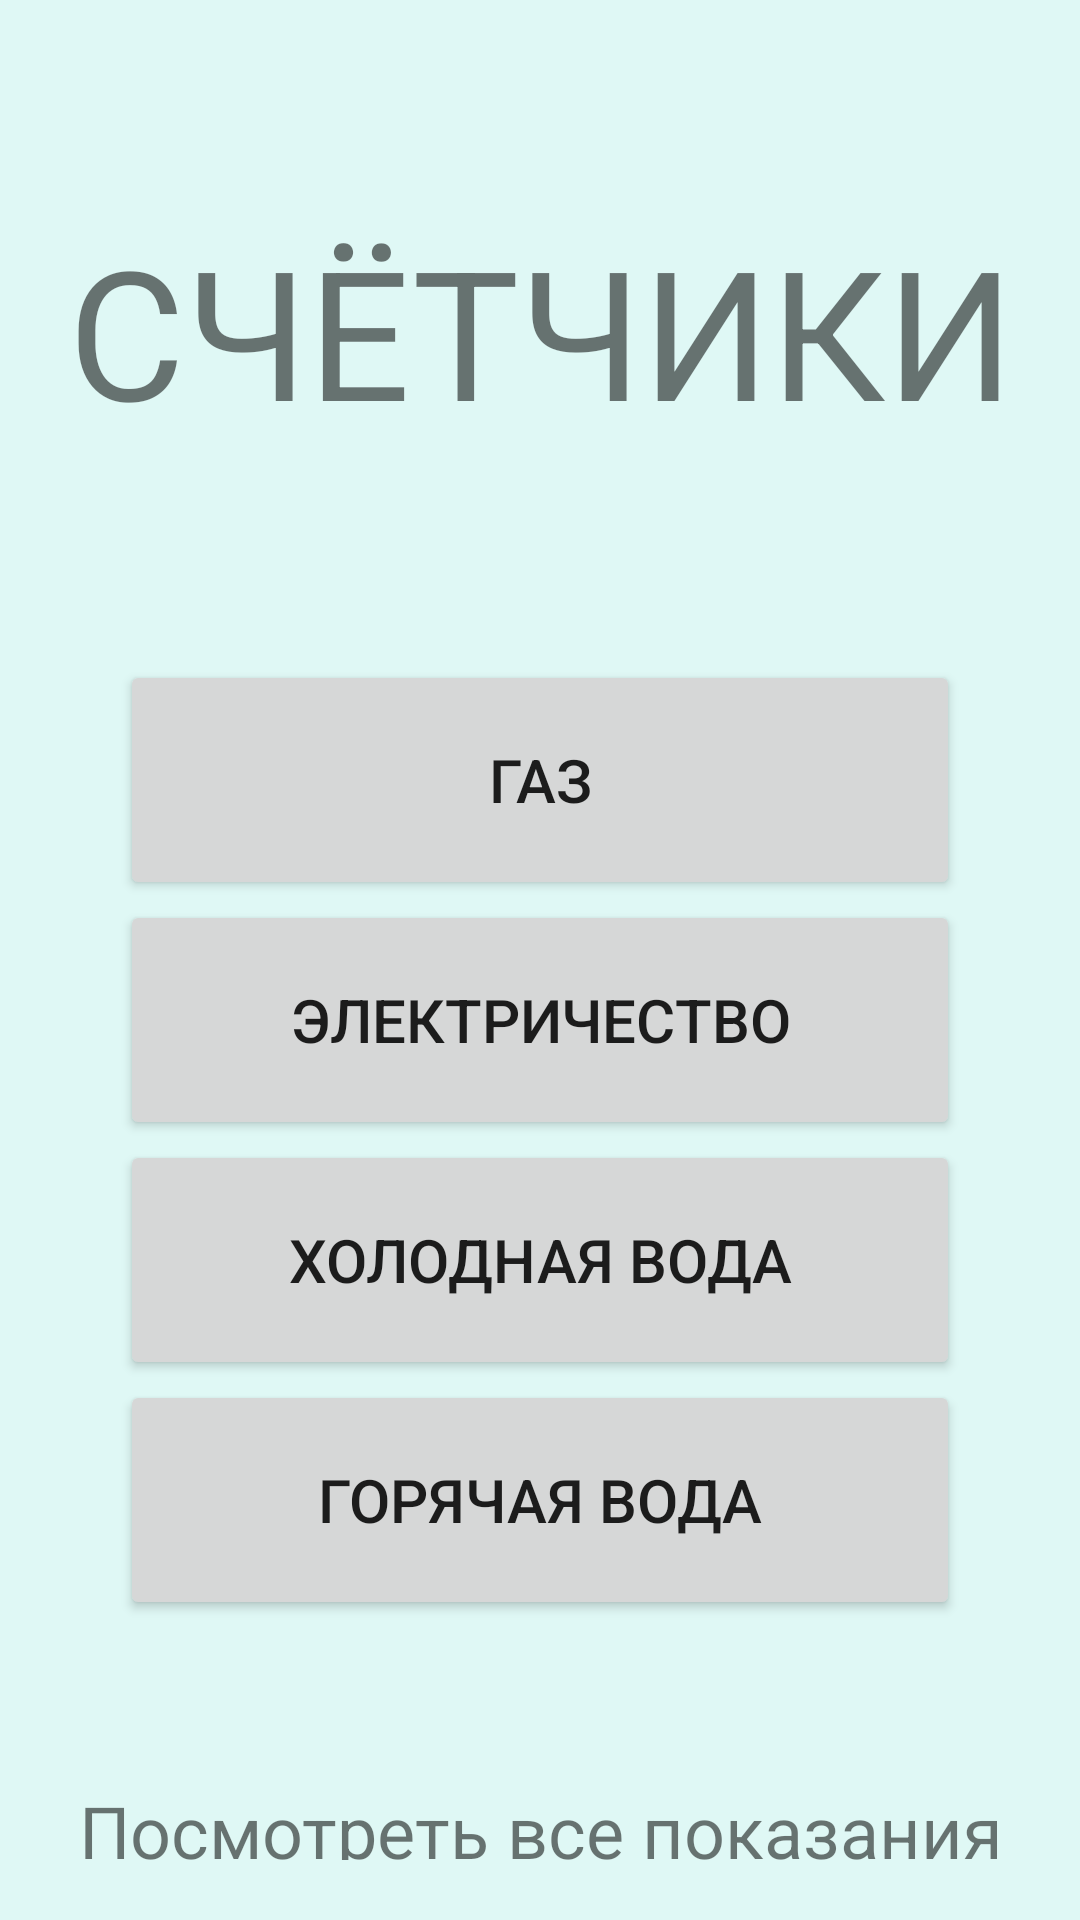

Here is an Android app screen rendered from its layout file. Give the layout XML and the strings, colors and styles it references.
<!-- AndroidManifest.xml: application theme Theme.UtilityMeters -->
<!-- res/layout/activity_main.xml -->
<?xml version="1.0" encoding="utf-8"?>
<androidx.appcompat.widget.LinearLayoutCompat xmlns:android="http://schemas.android.com/apk/res/android"
    xmlns:app="http://schemas.android.com/apk/res-auto"
    xmlns:tools="http://schemas.android.com/tools"
    android:layout_width="match_parent"
    android:layout_height="match_parent"
    android:orientation="vertical"
    tools:context=".MainActivity"
    android:background="#DFF8F5"
    style="@style/UtilityMeters.MenuItem">

    <TextView
        android:id="@+id/textView"
        android:layout_width="match_parent"
        android:layout_height="wrap_content"
        android:layout_marginTop="50dp"
        android:layout_marginBottom="50dp"
        android:text="СЧЁТЧИКИ"
        android:textAlignment="center"
        android:textSize="60sp"
        app:layout_constraintBottom_toTopOf="@+id/linearLayout"
        app:layout_constraintLeft_toLeftOf="parent"
        app:layout_constraintRight_toRightOf="parent"
        app:layout_constraintTop_toTopOf="parent" />

    <LinearLayout
        style="@style/UtilityMeters.MenuItem"
        android:layout_width="match_parent"
        android:layout_height="wrap_content"
        android:layout_margin="0dp"
        android:orientation="vertical">


        <Button
            android:id="@+id/gas"
            android:layout_width="match_parent"
            android:layout_height="80dp"
            android:text="Газ"
            android:textSize="20dp"
            app:cornerRadius="?android:attr/windowTitleSize" />

        <Button
            android:id="@+id/enregy"
            android:layout_width="match_parent"
            android:layout_height="80dp"
            android:text="Электричество"
            android:textSize="20dp"
            app:cornerRadius="?android:attr/windowTitleSize" />

        <Button
            android:id="@+id/cold_water"
            android:layout_width="match_parent"
            android:layout_height="80dp"
            android:text="Холодная вода"
            android:textSize="20dp"
            app:cornerRadius="?android:attr/windowTitleSize" />

        <Button
            android:id="@+id/hot_water_button"
            android:layout_width="match_parent"
            android:layout_height="80dp"
            android:text="Горячая вода"
            android:textSize="20dp"
            app:cornerRadius="?android:attr/windowTitleSize" /><![CDATA[

        />
    ]]>
    </LinearLayout>

    <androidx.constraintlayout.widget.ConstraintLayout
        android:id="@+id/bottomLayout"
        android:layout_width="match_parent"
        android:layout_height="match_parent">

        <TextView
            android:id="@+id/meter_list_text_view3"
            android:layout_width="match_parent"
            android:layout_height="wrap_content"
            android:layout_marginTop="40dp"
            android:text="Посмотреть все показания"
            android:textAlignment="center"
            android:textSize="24dp"
            app:layout_constraintBottom_toBottomOf="parent"
            app:layout_constraintEnd_toEndOf="parent"
            app:layout_constraintStart_toStartOf="parent"
            app:layout_constraintTop_toTopOf="@+id/bottomLayout" />
    </androidx.constraintlayout.widget.ConstraintLayout>


</androidx.appcompat.widget.LinearLayoutCompat>
<!-- resources referenced by this layout -->
<resources>
  <style name="UtilityMeters.MenuItem" parent="Theme.MaterialComponents.DayNight.DarkActionBar">
          <item name="android:padding">20dp</item>
          <item name="android:textSize">34dp</item>
  
      </style>
  <style name="Theme.UtilityMeters" parent="Theme.MaterialComponents.DayNight.DarkActionBar">
          
          <item name="colorPrimary">@color/purple_500</item>
          <item name="colorPrimaryVariant">@color/purple_700</item>
          <item name="colorOnPrimary">@color/white</item>
          
          <item name="colorSecondary">@color/teal_200</item>
          <item name="colorSecondaryVariant">@color/teal_700</item>
          <item name="colorOnSecondary">@color/black</item>
          
          <item name="android:statusBarColor" tools:targetApi="l">?attr/colorPrimaryVariant</item>
          
      </style>
  <!-- not gathered from this repository: default colours our renderer supplied (Android Studio template values) -->
  <color name="purple_500">#FF6200EE</color>
  <color name="purple_700">#FF3700B3</color>
  <color name="teal_200">#FF03DAC5</color>
  <color name="teal_700">#FF018786</color>
  <color name="black">#FF000000</color>
  <color name="white">#FFFFFFFF</color>
</resources>
